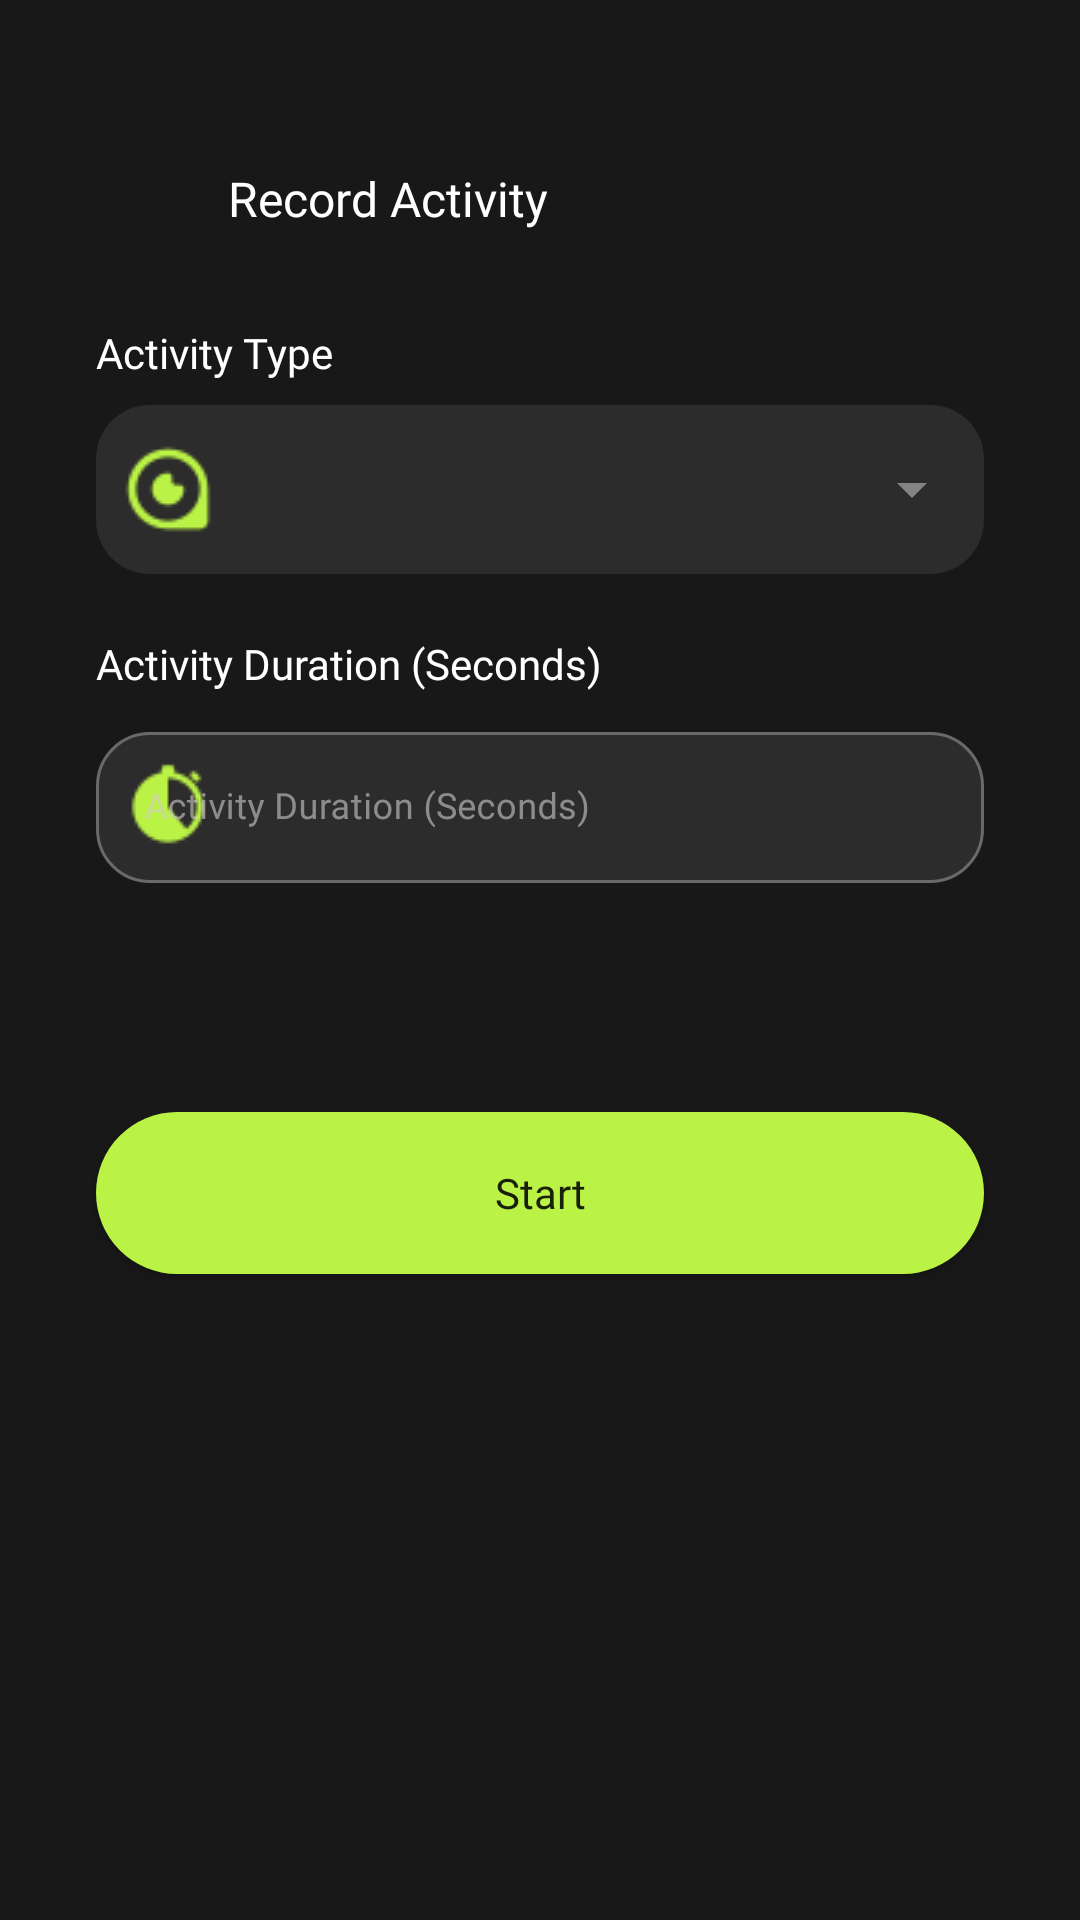

This screen was rendered from an Android layout file. Write that file and the resources it references.
<!-- AndroidManifest.xml: application theme Theme.XPoseTracker -->
<!-- res/layout/activity_private_record.xml -->
<?xml version="1.0" encoding="utf-8"?>
<ScrollView xmlns:android="http://schemas.android.com/apk/res/android"
    xmlns:app="http://schemas.android.com/apk/res-auto"
    xmlns:tools="http://schemas.android.com/tools"
    android:id="@+id/main"
    android:layout_width="match_parent"
    android:layout_height="match_parent"
    tools:context=".ui.record_private.PrivateRecordActivity">

    <androidx.constraintlayout.widget.ConstraintLayout
        android:layout_width="match_parent"
        android:layout_height="wrap_content" >

        <ImageView
            android:id="@+id/back_button"
            android:layout_width="20dp"
            android:layout_height="20dp"
            android:layout_marginTop="56dp"
            android:layout_marginStart="32dp"
            android:contentDescription="@string/back_button"
            android:src="@drawable/back_icon"
            app:layout_constraintTop_toTopOf="parent"
            app:layout_constraintStart_toStartOf="parent" />

        <TextView
            android:id="@+id/record_title"
            android:layout_width="wrap_content"
            android:layout_height="wrap_content"
            android:layout_marginStart="24dp"
            android:fontFamily="@font/poppins_semi_bold"
            android:text="@string/record_activity"
            android:textColor="@color/white"
            android:textSize="16sp"
            app:layout_constraintStart_toEndOf="@id/back_button"
            app:layout_constraintBottom_toBottomOf="@id/back_button"
            app:layout_constraintTop_toTopOf="@id/back_button" />

        <TextView
            android:id="@+id/type_activity"
            android:text="@string/type_activity"
            android:layout_width="wrap_content"
            android:layout_height="wrap_content"
            style="@style/TextLabel.BodyWhite"
            app:layout_constraintStart_toStartOf="@+id/back_button"
            app:layout_constraintTop_toBottomOf="@+id/back_button" />

        <com.google.android.material.textfield.TextInputLayout
            android:id="@+id/category_option_layout"
            style="@style/Widget.MaterialComponents.TextInputLayout.FilledBox.ExposedDropdownMenu"
            android:layout_width="match_parent"
            android:layout_height="wrap_content"
            android:layout_marginTop="8dp"
            android:layout_marginHorizontal="32dp"
            app:boxCornerRadiusTopStart="18dp"
            app:boxCornerRadiusTopEnd="18dp"
            app:boxCornerRadiusBottomStart="18dp"
            app:boxCornerRadiusBottomEnd="18dp"
            app:errorEnabled="true"
            app:startIconDrawable="@drawable/activity_icon"
            app:startIconTint="@color/lime_green"
            app:boxBackgroundColor="@color/dark_gray_2"
            app:boxStrokeWidthFocused="0dp"
            app:boxStrokeWidth="0dp"
            app:layout_constraintTop_toBottomOf="@+id/type_activity"
            app:layout_constraintStart_toStartOf="@id/type_activity">

            <AutoCompleteTextView
                android:id="@+id/category_option"
                android:layout_width="match_parent"
                android:layout_height="match_parent"
                android:fontFamily="@font/poppins_medium"
                android:textSize="12sp"
                android:padding="20dp"
                android:textColor="@color/white"
                android:inputType="none"
                app:simpleItems="@array/category_menu"
                tools:ignore="LabelFor" />
        </com.google.android.material.textfield.TextInputLayout>

        <TextView
            android:id="@+id/duration_question"
            style="@style/TextLabel.BodyWhite"
            android:layout_width="wrap_content"
            android:layout_height="wrap_content"
            android:layout_marginTop="0dp"
            android:text="@string/activity_duration"
            app:layout_constraintStart_toStartOf="@id/type_activity"
            app:layout_constraintTop_toBottomOf="@+id/category_option_layout" />

        <com.google.android.material.textfield.TextInputLayout
            style="@style/InputField.RoundedIcon"
            android:id="@+id/durationTextField"
            android:layout_width="0dp"
            android:layout_height="wrap_content"
            android:hint="@string/activity_duration"
            app:startIconDrawable="@drawable/duration_icon"
            app:layout_constraintEnd_toEndOf="parent"
            app:layout_constraintStart_toStartOf="@+id/duration_question"
            app:layout_constraintTop_toBottomOf="@+id/duration_question">

            <com.google.android.material.textfield.TextInputEditText
                android:id="@+id/duration_input"
                style="@style/EditText.WhiteInput"
                android:inputType="number"
                android:layout_width="match_parent"
                android:layout_height="wrap_content" />
        </com.google.android.material.textfield.TextInputLayout>

        <Button
            android:id="@+id/continue_button"
            style="@style/RoundedGreenButton"
            android:layout_marginVertical="56dp"
            android:text="@string/start"
            app:layout_constraintEnd_toEndOf="parent"
            app:layout_constraintBottom_toBottomOf="parent"
            app:layout_constraintStart_toStartOf="parent"
            app:layout_constraintTop_toBottomOf="@+id/durationTextField" />

    </androidx.constraintlayout.widget.ConstraintLayout>

</ScrollView>
<!-- resources referenced by this layout -->
<resources>
  <string-array name="category_menu">
          <item>Auto Detection</item>
          <item>Push-Up</item>
          <item>Sit-Up</item>
          <item>Pull-Up</item>
          <item>Lunges</item>
      </string-array>
  <color name="dark_gray_2">#FF2C2C2C</color>
  <color name="lime_green">#BBF246</color>
  <color name="white">#FFFFFFFF</color>
  <string name="activity_duration">Activity Duration (Seconds)</string>
  <string name="back_button">back button</string>
  <string name="record_activity">Record Activity</string>
  <string name="start">Start</string>
  <string name="type_activity">Activity Type</string>
  <style name="EditText.WhiteInput">
          <item name="android:backgroundTint">@color/dark_gray_2</item>
          <item name="android:fontFamily">@font/poppins_light</item>
          <item name="android:paddingStart">56dp</item>
          <item name="android:paddingEnd">12dp</item>
          <item name="android:textColor">@color/white</item>
          <item name="android:textSize">12sp</item>
      </style>
  <style name="InputField.RoundedIcon" parent="Widget.MaterialComponents.TextInputLayout.OutlinedBox">
          <item name="boxCornerRadiusTopStart">18dp</item>
          <item name="boxCornerRadiusTopEnd">18dp</item>
          <item name="boxCornerRadiusBottomStart">18dp</item>
          <item name="boxCornerRadiusBottomEnd">18dp</item>
          <item name="startIconTint">@color/lime_green</item>
          <item name="startIconDrawable">@drawable/user_icon</item>
          <item name="errorEnabled">true</item>
          <item name="android:layout_marginTop">8dp</item>
          <item name="android:layout_marginEnd">32dp</item>
          <item name="boxBackgroundColor">@color/dark_gray_2</item>
      </style>
  <style name="RoundedGreenButton" parent="Widget.AppCompat.Button">
          <item name="android:layout_width">match_parent</item>
          <item name="android:layout_height">54dp</item>
          <item name="android:layout_marginStart">32dp</item>
          <item name="android:layout_marginEnd">32dp</item>
          <item name="android:fontFamily">@font/poppins_bold</item>
          <item name="android:textSize">14sp</item>
          <item name="android:textAllCaps">false</item>
          <item name="android:background">@drawable/button_border</item>
      </style>
  <style name="TextLabel.BodyWhite">
          <item name="android:layout_marginTop">32dp</item>
          <item name="android:fontFamily">@font/poppins_medium</item>
          <item name="android:textColor">@color/white</item>
          <item name="android:textSize">14sp</item>
      </style>
  <style name="Theme.XPoseTracker" parent="Theme.MaterialComponents.DayNight.DarkActionBar">
          <item name="android:windowActionBar">false</item>
          <item name="android:windowActionModeOverlay">false</item>
          <item name="android:windowContentOverlay">@null</item>
  
          
          <item name="colorPrimary">@color/lime_green</item>
          <item name="colorPrimaryVariant">@color/lime_green</item>
          <item name="colorOnPrimary">@color/black</item>
  
          
          <item name="colorSecondary">@color/red_orange</item>
          <item name="colorSecondaryVariant">@color/red_orange</item>
          <item name="colorOnSecondary">@color/white</item>
  
          
          <item name="android:statusBarColor">@color/dark_gray_1</item>
          <item name="android:navigationBarColor">@color/dark_gray_2</item>
  
          
          <item name="android:colorBackground">@color/dark_gray_1</item>
          <item name="colorOnSurface">@color/light_gray</item>
          <item name="colorOutline">@color/light_gray</item>
      </style>
  <!-- drawable button_border (drawable) -->
  <shape xmlns:android="http://schemas.android.com/apk/res/android">
      <solid android:color="@color/lime_green" />
      <corners android:radius="32dp" />
  </shape>
  <color name="black">#FF000000</color>
  <color name="red_orange">#E9603D</color>
  <color name="dark_gray_1">#FF181818</color>
  <color name="light_gray">#FFD0CCCC</color>
</resources>
